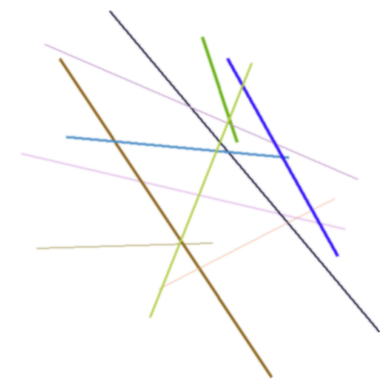

The matplotlib source for this figure:
import numpy as np
from PIL import Image, ImageDraw, ImageFilter
import matplotlib.pyplot as plt


# Function to generate a stylish image
def generate_stylish_image(size=(500, 500)):
    # Create a blank canvas
    img = Image.new('RGB', size, color='white')
    draw = ImageDraw.Draw(img)

    # Draw stylish patterns or shapes
    for _ in range(10):
        x1, y1 = np.random.randint(0, size[0]), np.random.randint(0, size[1])
        x2, y2 = np.random.randint(0, size[0]), np.random.randint(0, size[1])
        color = (np.random.randint(0, 256), np.random.randint(0, 256), np.random.randint(0, 256))
        draw.line([x1, y1, x2, y2], fill=color, width=np.random.randint(1, 5))

    # Apply some filters for a stylish effect
    img = img.filter(ImageFilter.SMOOTH)
    img = img.filter(ImageFilter.SMOOTH_MORE)

    return img


# Generate and display the stylish image
stylish_image = generate_stylish_image()
plt.imshow(stylish_image)
plt.axis('off')
plt.show()
